Dataset: images (GitHub, SnowRain510/PSEF-NET). Classes: IgG low positive, IgG moderate positive, IgG high positive.

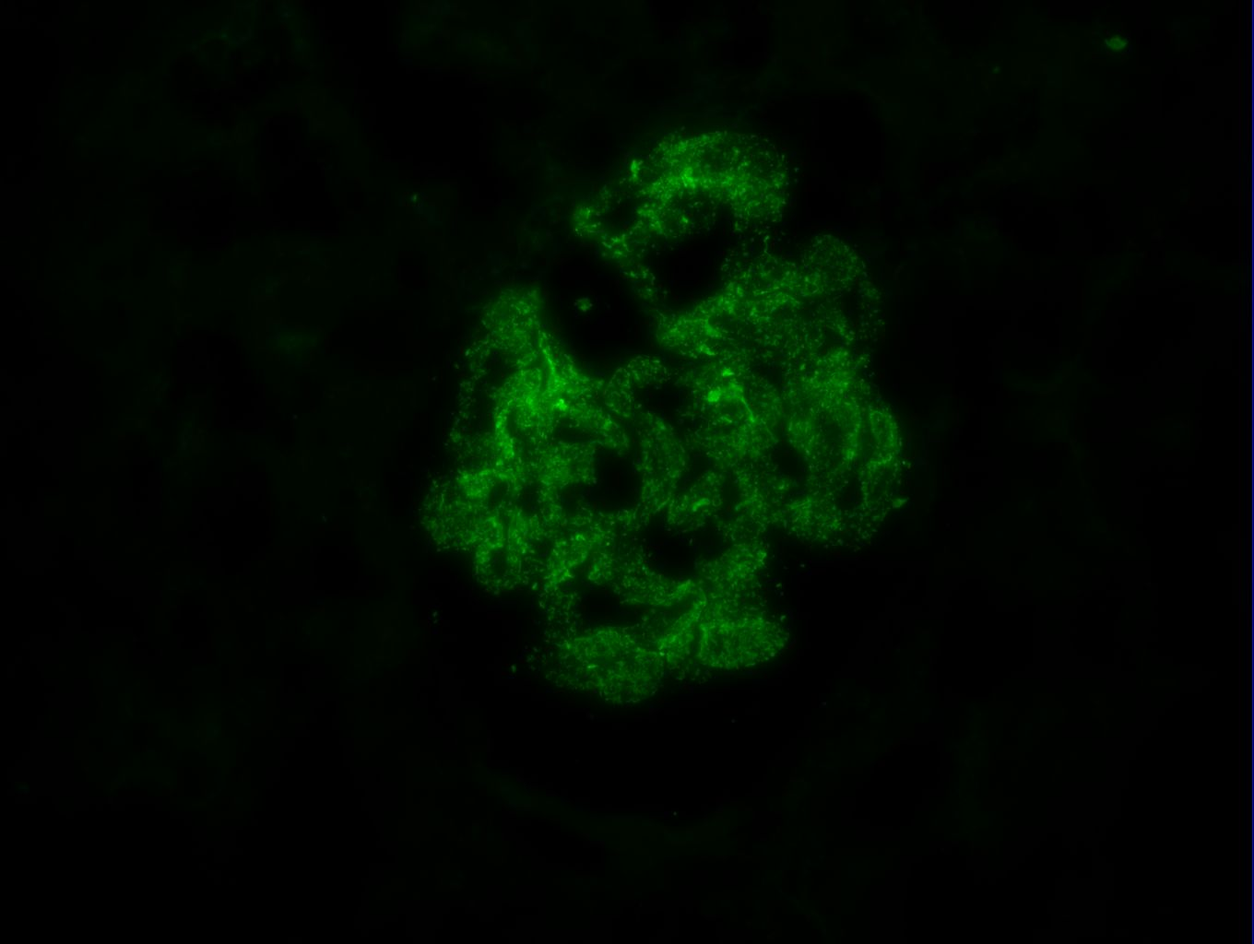
Label: IgG high positive

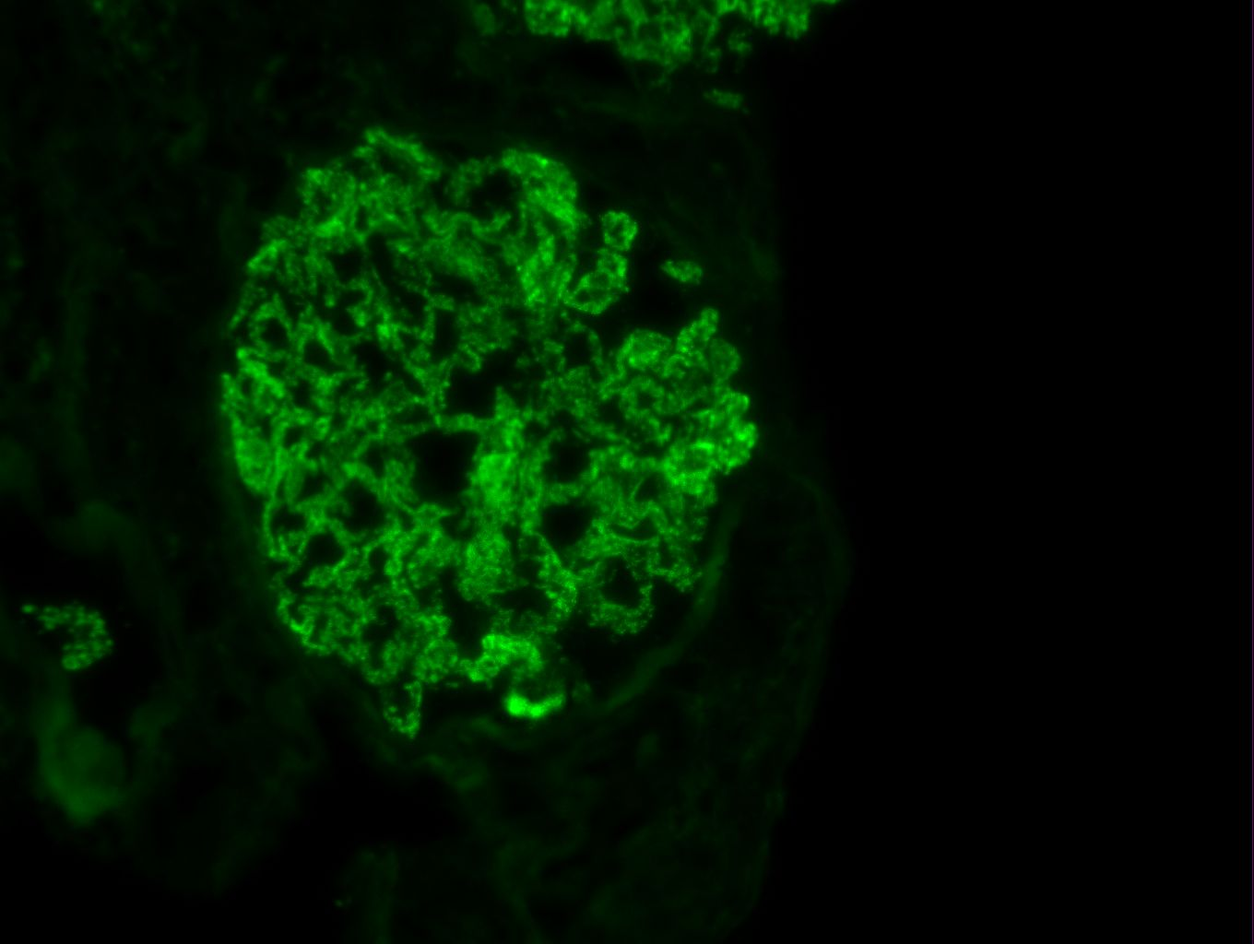
Label: IgG high positive

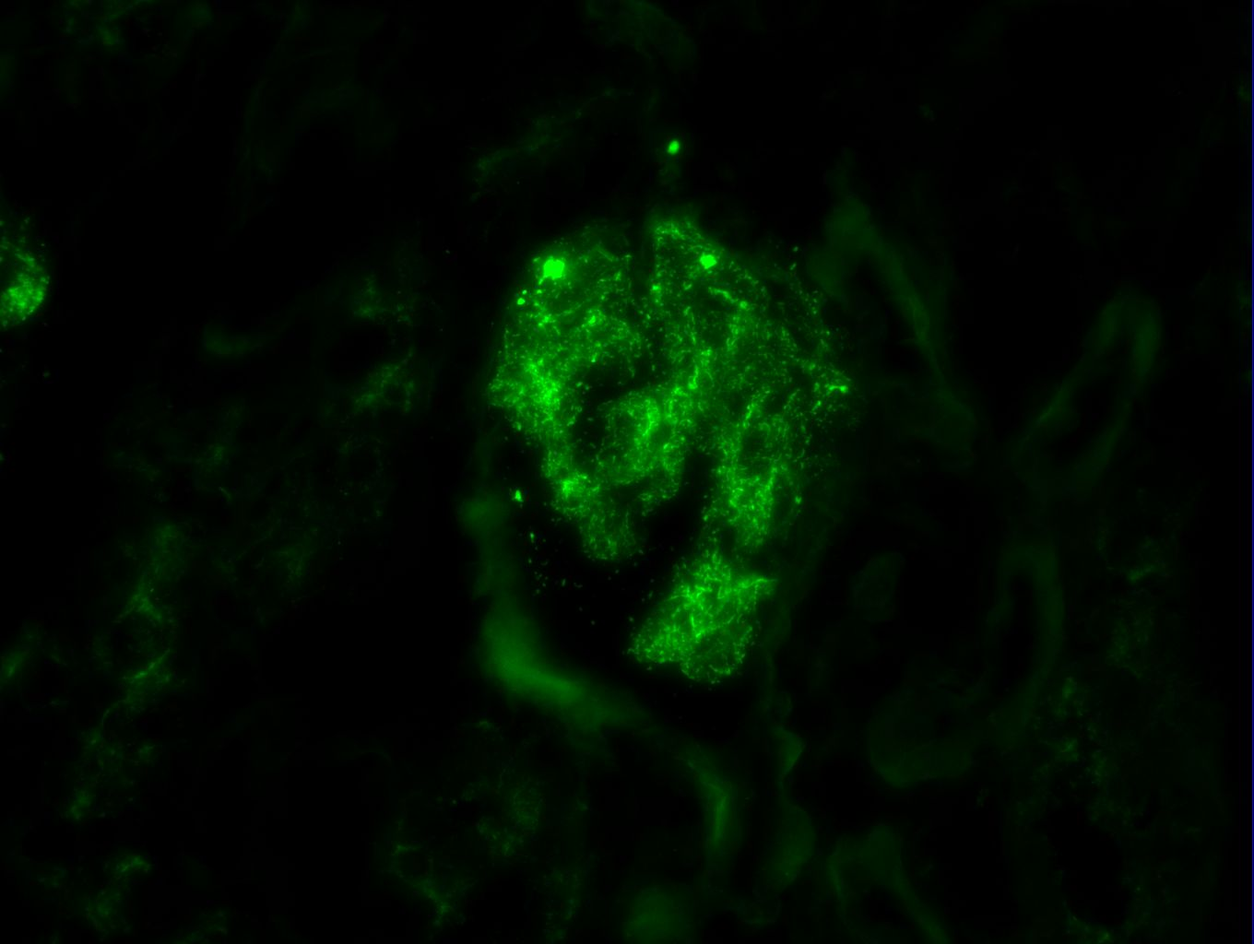
Label: IgG high positive

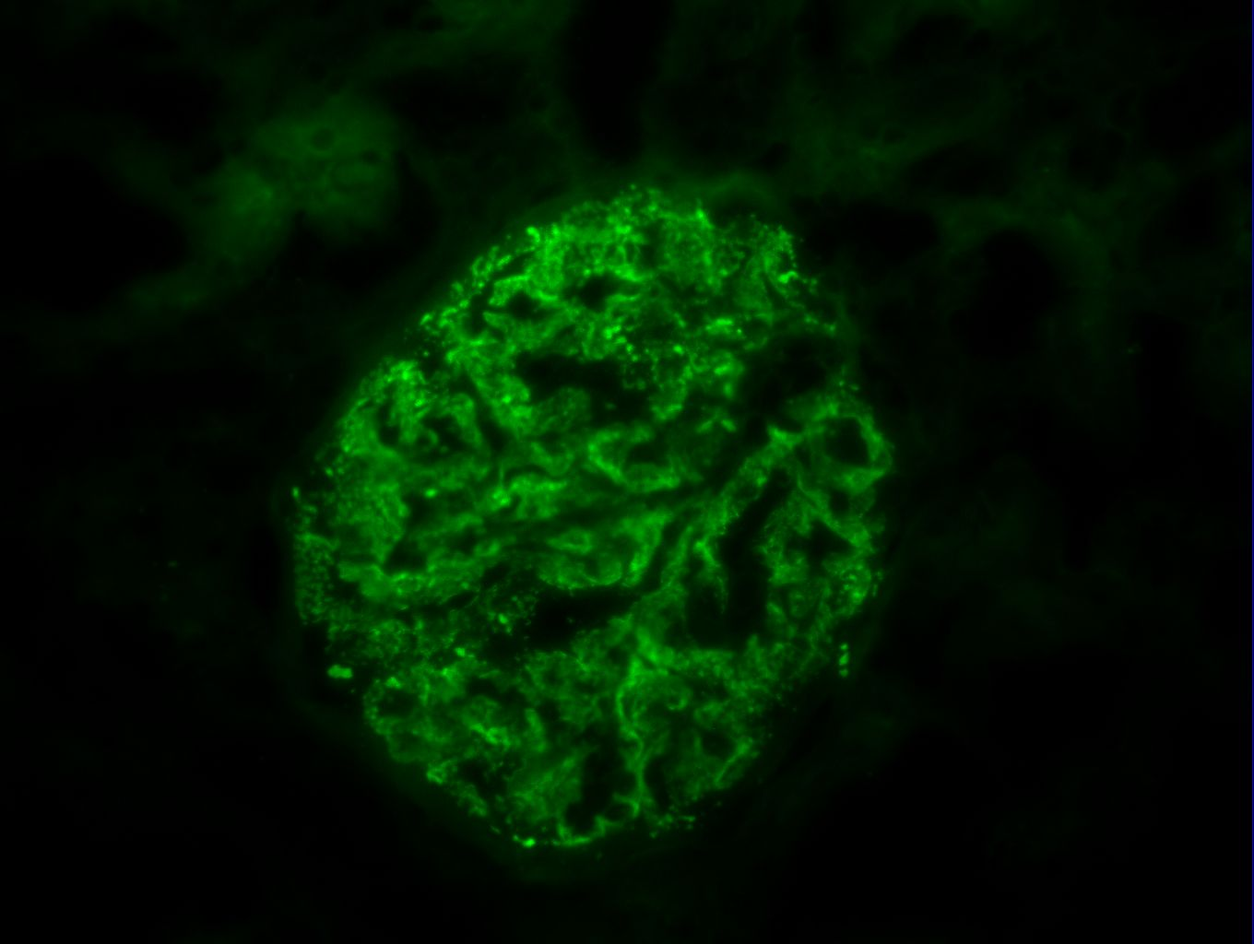
Label: IgG moderate positive

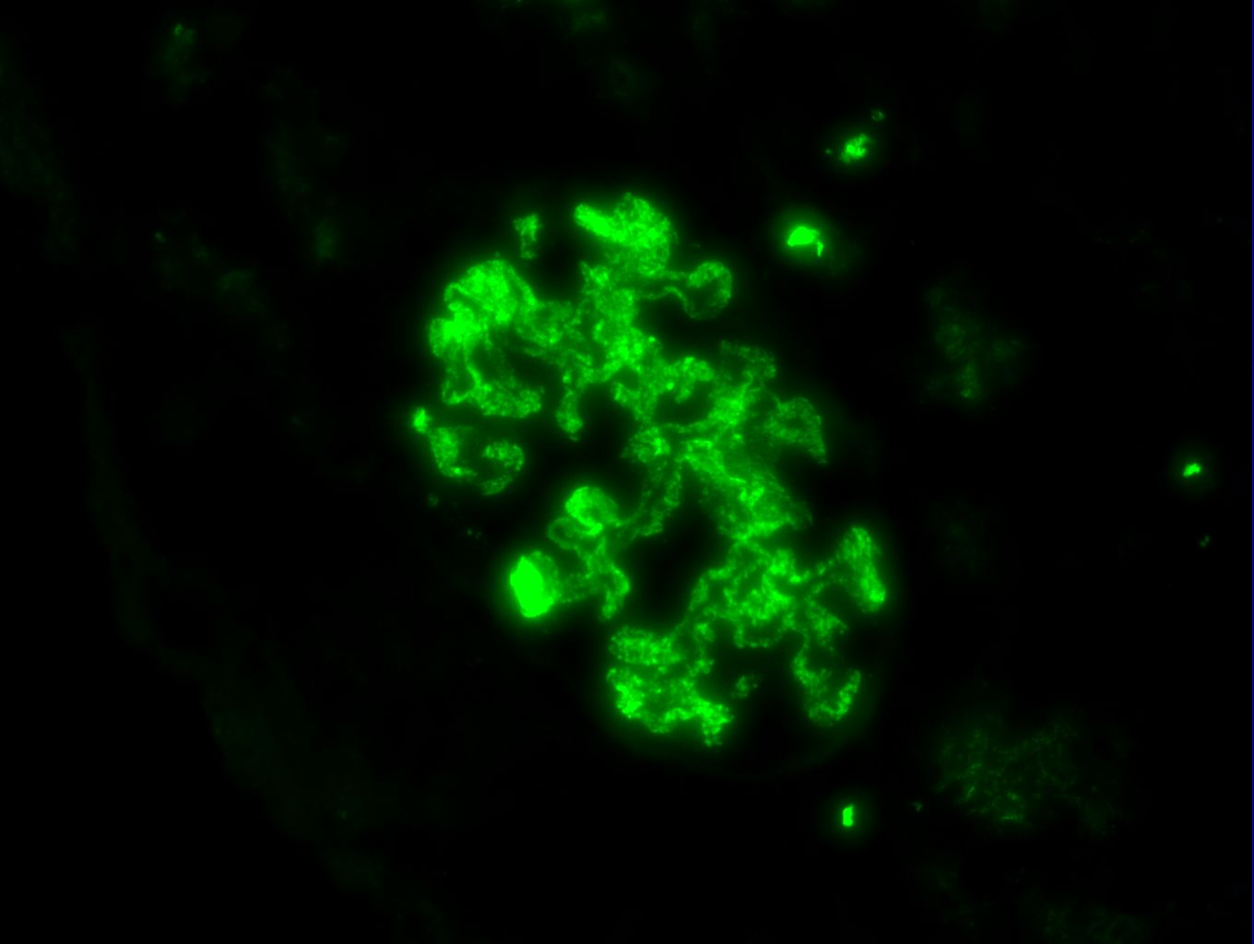
Label: IgG high positive

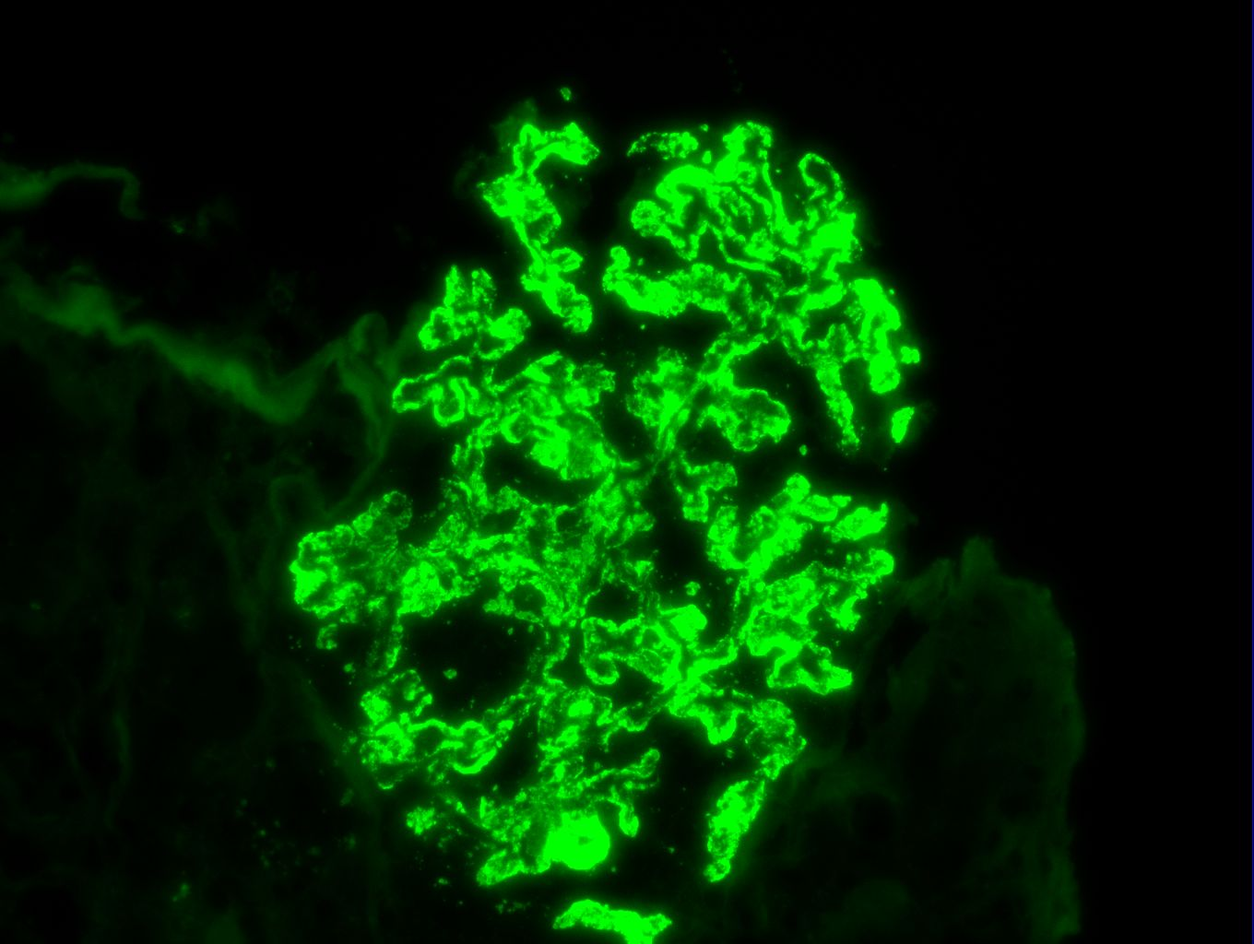
Label: IgG high positive
